The GitHub repository n21twn/Vision_Eindopdracht contains a labelled image folder "object_crops_split_3" with 13 categories: ace, eight, five, four, jack, king, nine, queen, seven, six, ten, three, two. Examples follow, each with its label.

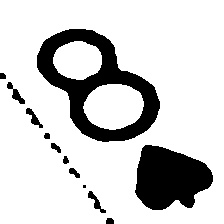
Label: eight

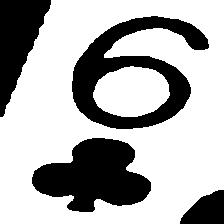
Label: six

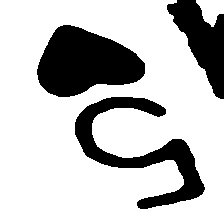
Label: five

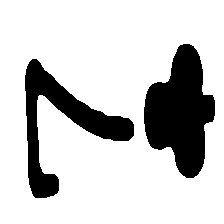
Label: seven

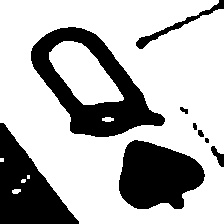
Label: queen

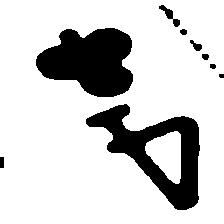
Label: four
